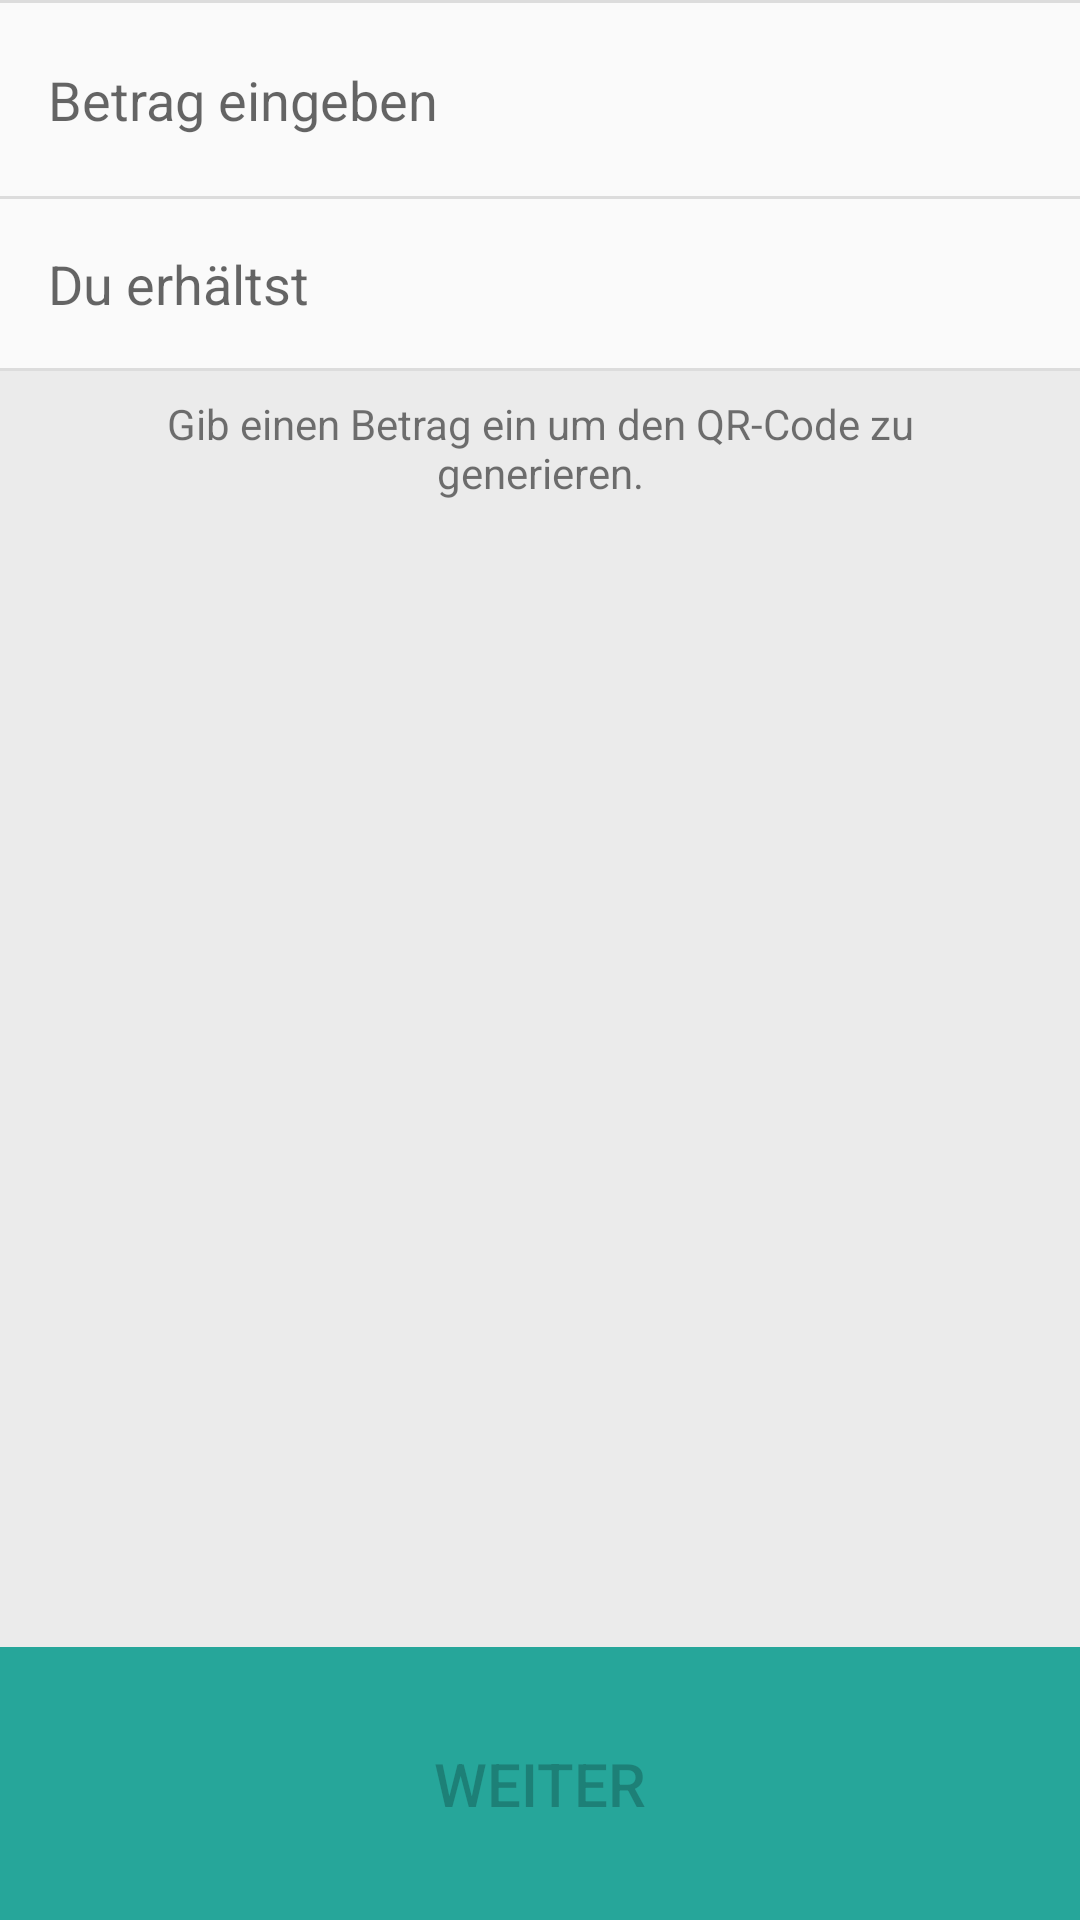

Android layout source for this screen:
<!-- AndroidManifest.xml: application theme AppTheme -->
<!-- res/layout/fragment_receive_init.xml -->
<LinearLayout xmlns:android="http://schemas.android.com/apk/res/android"
              xmlns:tools="http://schemas.android.com/tools"
              android:layout_width="match_parent"
              android:layout_height="match_parent"
              android:orientation="vertical"
              tools:context=".ReceiveInitFragment">

    <LinearLayout
        android:layout_width="match_parent"
        android:layout_height="wrap_content"
        android:orientation="vertical"
        android:divider="?android:listDivider"
        android:showDividers="middle|beginning|end">

        <LinearLayout
            android:layout_width="match_parent"
            android:layout_height="wrap_content"
            android:orientation="horizontal">

            <EditText
                android:layout_height="wrap_content"
                android:layout_width="0dp"
                android:layout_weight="1"
                android:id="@+id/ri_input_amount"
                android:hint="@string/ri_label_amount"
                android:background="@null"
                android:gravity="center_vertical|start"
                android:minHeight="?listPreferredItemHeight"
                android:paddingTop="20dp"
                android:paddingBottom="20dp"
                android:paddingLeft="?listPreferredItemPaddingLeft"
                android:paddingRight="?listPreferredItemPaddingRight"
                android:singleLine="true"
                android:inputType="numberDecimal"
                android:digits="0123456789,."/>

            <ImageButton
                android:layout_width="wrap_content"
                android:layout_height="wrap_content"
                android:id="@+id/ri_button_enter_amount"
                android:src="@drawable/ic_done_black_24dp"
                android:layout_gravity="center_vertical|right"
                android:background="@null"
                android:padding="8dp"
                android:layout_marginRight="8dp"/>

        </LinearLayout>

        <LinearLayout
            android:layout_width="match_parent"
            android:layout_height="wrap_content"
            android:orientation="horizontal"
            android:padding="16dp">

            <TextView
                android:layout_width="0dp"
                android:layout_height="wrap_content"
                android:layout_weight="1"
                android:textAppearance="?android:attr/textAppearanceMedium"
                android:hint="@string/ri_text_fee"/>

            <TextView
                android:layout_width="wrap_content"
                android:layout_height="wrap_content"
                android:textAppearance="?android:attr/textAppearanceMedium"
                android:textColor="?android:textColorPrimary"
                android:id="@+id/ri_text_fee"/>
        </LinearLayout>
    </LinearLayout>

    <FrameLayout
        android:layout_width="match_parent"
        android:layout_height="0dp"
        android:layout_weight="1">

        <ImageView
            android:layout_width="match_parent"
            android:layout_height="match_parent"
            android:scaleType="fitCenter"
            android:id="@+id/ri_image_qrcode"
            android:background="#0f000000"/>

        <TextView
            android:layout_width="match_parent"
            android:layout_height="wrap_content"
            android:layout_marginTop="8dp"
            android:paddingLeft="32dp"
            android:paddingRight="32dp"
            android:gravity="center_horizontal"
            android:text="@string/ri_text_enter_amount"
            android:textAppearance="?android:attr/textAppearanceSmall"
            android:id="@+id/ri_text_enter_amount"/>

    </FrameLayout>

    <Button
        android:layout_width="match_parent"
        android:layout_height="wrap_content"
        android:text="@string/ri_button_scan_confirmation"
        android:id="@+id/ri_button_scan_confirmation"
        style="@style/Button.Primary"
        android:background="@color/colorAccent"
        android:enabled="false"/>

</LinearLayout>
<!-- resources referenced by this layout -->
<resources>
  <color name="colorAccent">#26A69A</color>
  <string name="ri_button_scan_confirmation">Weiter</string>
  <string name="ri_label_amount">Betrag eingeben</string>
  <string name="ri_text_enter_amount">Gib einen Betrag ein um den QR-Code zu generieren.</string>
  <string name="ri_text_fee">Du erhältst</string>
  <style name="Button.Primary" parent="Widget.AppCompat.Button.Colored">
          <item name="android:textSize">20sp</item>
          <item name="android:padding">32dp</item>
      </style>
  <style name="AppTheme" parent="Theme.AppCompat.Light.DarkActionBar">
          
          <item name="colorPrimary">@color/colorPrimary</item>
          <item name="colorPrimaryDark">@color/colorPrimaryDark</item>
          <item name="colorAccent">@color/colorAccent</item>
          <item name="preferenceTheme">@style/PreferenceThemeOverlay</item>
      </style>
  <color name="colorPrimary">#607D8B</color>
  <color name="colorPrimaryDark">#263238</color>
</resources>
